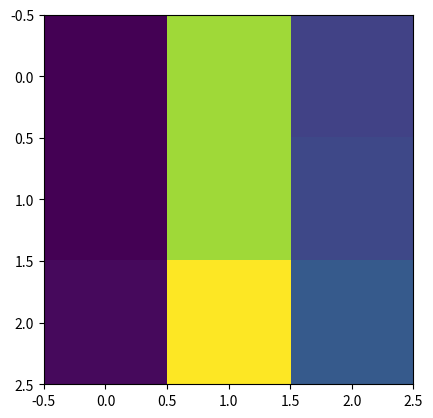

This figure's Python source:
import numpy as np
from matplotlib import pyplot as plt

#sales dataset, each column is one industry, each row one month
np_sales = np.array([[4134, 23925,  8657],
       [ 4116, 23875,  9142],
       [ 4673, 27197, 10645],
       [ 4580, 25637, 10456],
       [ 5109, 27995, 11299],
       [ 5011, 27419, 10625],
       [ 5245, 27305, 10630],
       [ 5270, 27760, 11550],
       [ 4680, 24988,  9762],
       [ 4913, 25802, 10456],
       [ 5312, 25405, 13401],
       [ 6630, 27797, 18403]])



#multipliers dataset
np_multipliers = np.array([[0.98, 1.02, 1.  ],
       [1.00, 1.01, 0.97],
       [1.06, 1.03, 0.98],
       [1.08, 1.01, 0.98],
       [1.08, 0.98, 0.98],
       [1.1 , 0.99, 0.99],
       [1.12, 1.01, 1.  ],
       [1.1 , 1.02, 1.  ],
       [1.11, 1.01, 1.01],
       [1.08, 0.99, 0.97],
       [1.09, 1.  , 1.02],
       [1.13, 1.03, 1.02]])

print("the initial array")
print(np_sales)
print()


monthly_industry_sales = np_sales.sum(axis=1, keepdims=True)
print("the sum along rows and keeping dimension")
print(monthly_industry_sales)
print()


# Add column as last column in monthly_sales
monthly_sales_with_total = np.concatenate((np_sales, monthly_industry_sales), axis=1)
print("adding this column to the initial array")
print(monthly_sales_with_total)
print()

#create 1d array
avg_monthly_sales = np_sales.mean(axis = 1)
print("Average monthly sales")
print(avg_monthly_sales)
print()

#plot the avg monthly sales across all departments
#plt.plot(np.arange(1,13),
        # avg_monthly_sales, label ="Average sales across industries")
#plt.show()

#plot department sales by month
#plt.plot(np.arange(1, 13), np_sales[:, 2], label="Department store sales")
#plt.legend()
#plt.show()


#cumulative monthly industry sales
#cum_monthly_industry_sales1 = np.cumsum(np_sales, axis=0) another variation
cum_monthly_industry_sales = np_sales.cumsum(axis=0)
print(cum_monthly_industry_sales)
print()


#plot each depts cum sales by month in separate lines
#plt.plot(np.arange(1,13), cum_monthly_industry_sales[:, 0], label ="Liquor Stores")
#plt.plot(np.arange(1,13), cum_monthly_industry_sales[:, 1],label="Restaurants")
#plt.plot(np.arange(1,13), cum_monthly_industry_sales[:, 2], label="Department Stores")
#plt.legend()
#plt.show()

#calculate taxes by industry each month
taxes = np_sales
taxes = taxes * 0.05
#in short
#taxes = np_sales * 0.05
#print (taxes)


#array revenue plus tax by industry and month
total_tax_revenue = np_sales + taxes
#print(total_tax_revenue)

print(np_multipliers)

#monthly projected sales for all industries
projected_monthly_sales = np_sales * np_multipliers
print(projected_monthly_sales)

plt.plot(np.arange(1,13), np_sales[:, 0], label ="Liquor Stores")
plt.plot(np.arange(1,13), projected_monthly_sales[:, 0], label ="Liquor Stores")
plt.show()


#splitting into quarterly data
q1_sales, q2_sales, q3_sales, q4_sales = np.split(np_sales, 4)
plt.imshow(q1_sales)
plt.show()
print(q1_sales)


#stack the four arrays
quarterly_sales = np.stack([q1_sales, q2_sales, q3_sales, q4_sales])
print(quarterly_sales)


